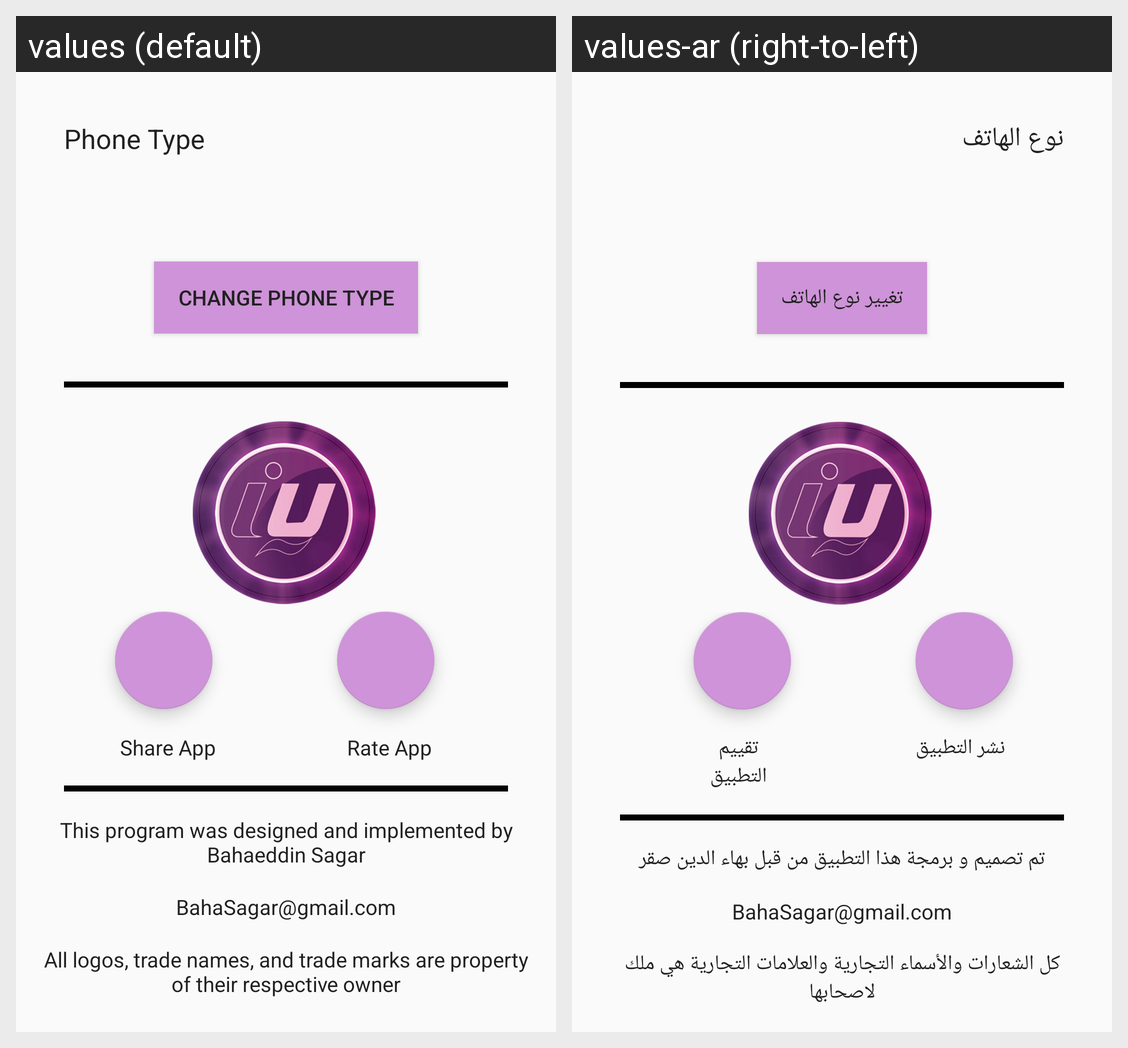

Locale-by-locale string values for the Android screen shown in this grid:
Android screen res/layout/activity_setting.xml rendered under 2 locales, left to right: values (default), values-ar (right-to-left). Device: Nexus 5 (rendered at 1080×1920; each locale shown at half size, 540×960, under a caption strip naming it); theme AppTheme.
Strings drawn on this screen, with the default value and each locale's value (text and hints the layout hard-codes, and strings that could not be matched under every locale, appear in the picture but are not listed):

phoneType
  values: Phone Type
  values-ar: نوع الهاتف

change
  values: change phone type
  values-ar: تغيير نوع الهاتف

share
  values: Share App
  values-ar: نشر التطبيق

rate
  values: Rate App
  values-ar: تقييم التطبيق

myname
  values: This program was designed and implemented by Bahaeddin Sagar
  values-ar: تم تصميم و برمجة هذا التطبيق من قبل بهاء الدين صقر

tradeMark
  values: All logos, trade names, and trade marks are property of their respective owner
  values-ar: كل الشعارات والأسماء التجارية والعلامات التجارية هي ملك لاصحابها
